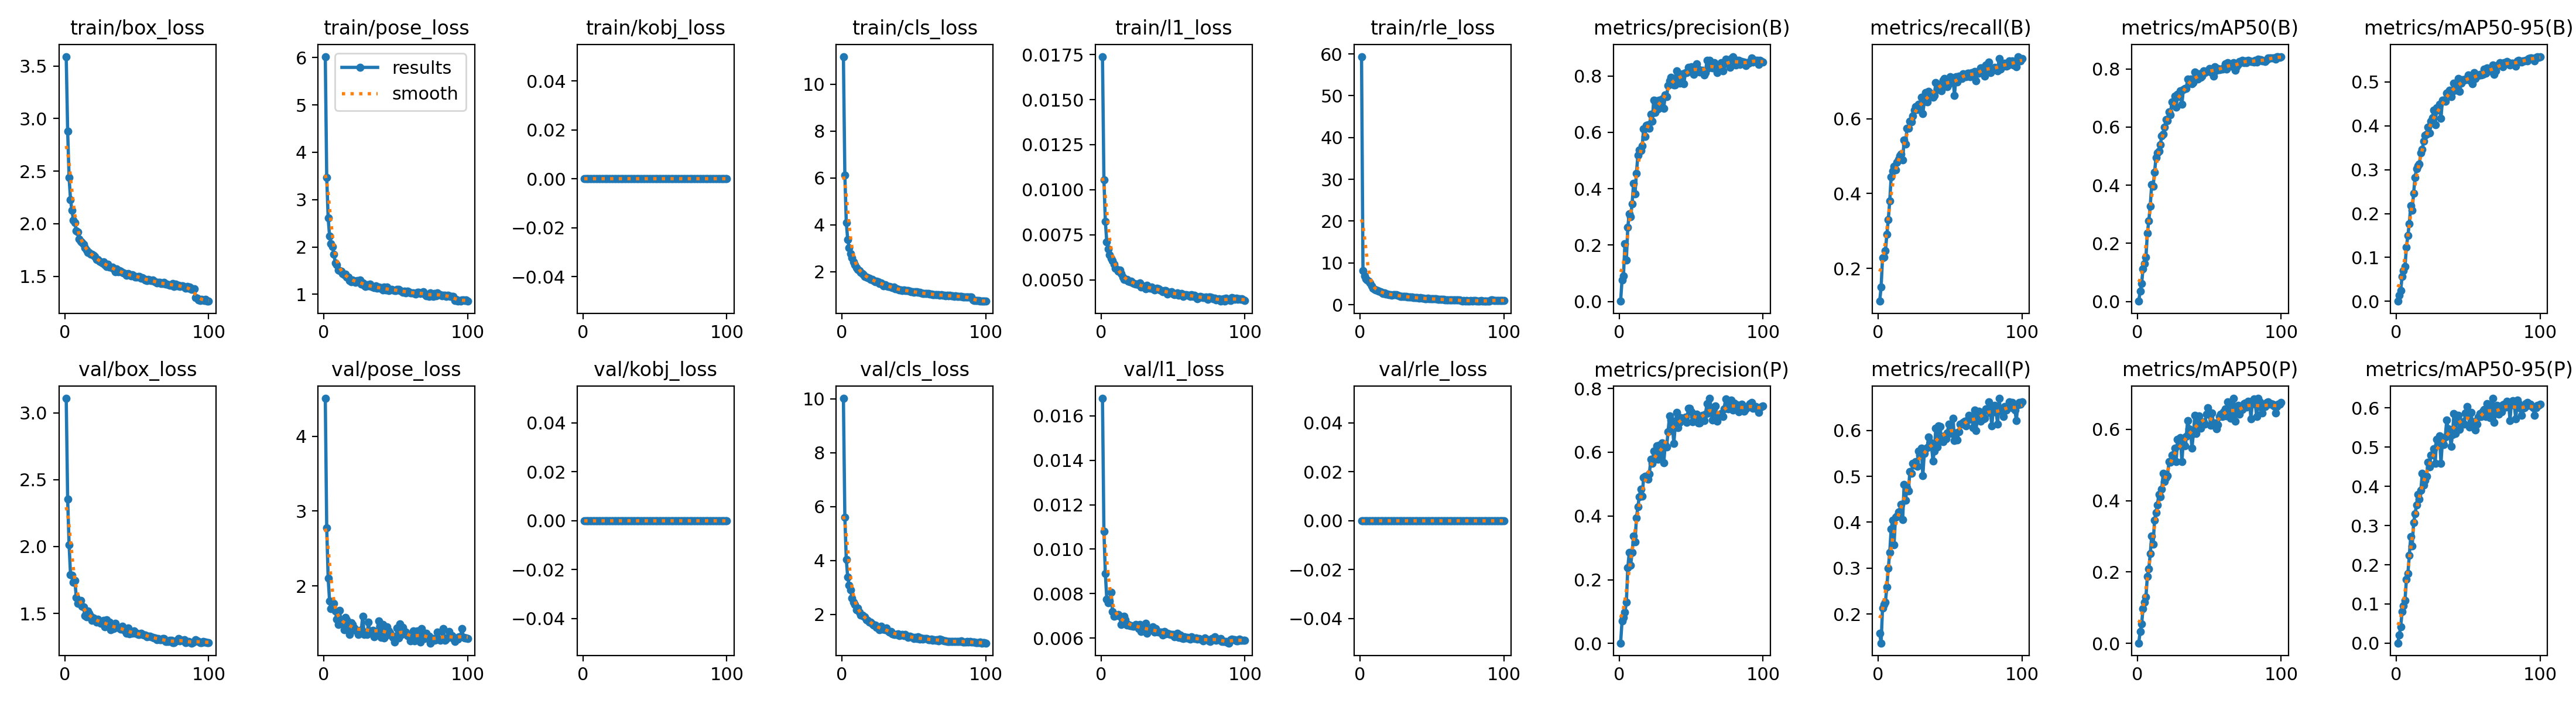

Source data for this figure (header and first rows):
epoch, time, train/box_loss, train/pose_loss, train/kobj_loss, train/cls_loss, train/l1_loss, train/rle_loss, metrics/precision(B), metrics/recall(B), metrics/mAP50(B), metrics/mAP50-95(B), metrics/precision(P), metrics/recall(P), metrics/mAP50(P), metrics/mAP50-95(P), val/box_loss, val/pose_loss, val/kobj_loss, val/cls_loss, val/l1_loss, val/rle_loss, lr/pg0, lr/pg1
1, 43.68, 3.589, 6.022, 0, 11.17, 0.01739, 59.38, 0.00084, 0.1126, 0.00078, 0.00018, 0.0013, 0.1587, 0.00089, 0.00024, 3.108, 4.506, 0, 10.01, 0.01678, 0, 0.0001849, 0.0001849
2, 85.23, 2.88, 3.47, 0, 6.127, 0.01056, 8.153, 0.07695, 0.1499, 0.03615, 0.01351, 0.0704, 0.1369, 0.0332, 0.02123, 2.353, 2.777, 0, 5.603, 0.01079, 0, 0.0003665, 0.0003665
3, 126.6, 2.437, 2.609, 0, 4.102, 0.00823, 6.835, 0.09155, 0.2281, 0.06171, 0.02405, 0.08206, 0.2136, 0.05378, 0.04134, 2.012, 2.098, 0, 4.044, 0.00891, 0, 0.0005445, 0.0005445
4, 167.8, 2.228, 2.228, 0, 3.361, 0.00711, 6.24, 0.2044, 0.2305, 0.1115, 0.05685, 0.09808, 0.2206, 0.09749, 0.0807, 1.79, 1.794, 0, 3.376, 0.00775, 0, 0.0005395, 0.0005395
5, 209.2, 2.126, 2.072, 0, 3.026, 0.0067, 5.85, 0.1475, 0.2467, 0.1308, 0.07044, 0.1293, 0.2264, 0.1157, 0.09553, 1.785, 1.696, 0, 3.074, 0.00759, 0, 0.000534, 0.000534
6, 249.9, 2.033, 2.005, 0, 2.766, 0.00637, 5.637, 0.2626, 0.2907, 0.1519, 0.07902, 0.2374, 0.2591, 0.1298, 0.1093, 1.734, 1.738, 0, 2.907, 0.00768, 0, 0.0005285, 0.0005285
7, 290.8, 2.012, 1.843, 0, 2.585, 0.0062, 5.18, 0.3118, 0.3309, 0.2339, 0.1231, 0.2852, 0.3003, 0.188, 0.1624, 1.747, 1.762, 0, 2.609, 0.00807, 0, 0.000523, 0.000523
8, 331.8, 1.931, 1.656, 0, 2.423, 0.00605, 4.442, 0.3005, 0.3805, 0.2775, 0.1498, 0.2459, 0.3346, 0.2086, 0.1769, 1.619, 1.662, 0, 2.445, 0.00719, 0, 0.0005175, 0.0005175
9, 372.5, 1.923, 1.617, 0, 2.298, 0.00586, 3.955, 0.3466, 0.4451, 0.3284, 0.1773, 0.2858, 0.3853, 0.251, 0.2234, 1.575, 1.553, 0, 2.355, 0.00699, 0, 0.000512, 0.000512
10, 413.2, 1.853, 1.516, 0, 2.177, 0.00565, 3.617, 0.4186, 0.4596, 0.4015, 0.2179, 0.3362, 0.4038, 0.3008, 0.2716, 1.574, 1.483, 0, 2.17, 0.00701, 0, 0.0005065, 0.0005065
11, 453.9, 1.832, 1.501, 0, 2.1, 0.00556, 3.546, 0.3806, 0.4732, 0.3958, 0.2077, 0.3184, 0.3511, 0.2785, 0.2481, 1.598, 1.67, 0, 2.23, 0.00703, 0, 0.000501, 0.000501
12, 494.3, 1.82, 1.488, 0, 2.042, 0.00549, 3.355, 0.4551, 0.4627, 0.4442, 0.2465, 0.3935, 0.4112, 0.3456, 0.3075, 1.554, 1.496, 0, 2.082, 0.00706, 0, 0.0004955, 0.0004955
13, 535, 1.803, 1.442, 0, 1.966, 0.00554, 3.25, 0.5181, 0.484, 0.4947, 0.2824, 0.429, 0.4132, 0.3668, 0.3297, 1.549, 1.488, 0, 1.971, 0.00697, 0, 0.0004899, 0.0004899
14, 575.6, 1.772, 1.417, 0, 1.914, 0.00536, 3.069, 0.5367, 0.492, 0.5102, 0.3022, 0.4606, 0.422, 0.3888, 0.3523, 1.483, 1.411, 0, 1.969, 0.00661, 0, 0.0004844, 0.0004844
15, 616.2, 1.748, 1.427, 0, 1.861, 0.00514, 2.944, 0.5344, 0.5003, 0.5163, 0.3092, 0.485, 0.4234, 0.4184, 0.3801, 1.472, 1.577, 0, 1.932, 0.00672, 0, 0.0004789, 0.0004789
16, 656.8, 1.726, 1.357, 0, 1.798, 0.00501, 2.737, 0.552, 0.5048, 0.54, 0.313, 0.4614, 0.4394, 0.4106, 0.367, 1.517, 1.548, 0, 1.904, 0.00699, 0, 0.0004734, 0.0004734
17, 697.3, 1.724, 1.368, 0, 1.777, 0.00502, 2.807, 0.6118, 0.4905, 0.5687, 0.3387, 0.5211, 0.4054, 0.4321, 0.3892, 1.499, 1.49, 0, 1.79, 0.00683, 0, 0.0004679, 0.0004679
18, 737.9, 1.712, 1.291, 0, 1.755, 0.00502, 2.572, 0.5855, 0.5431, 0.5756, 0.3468, 0.5251, 0.4822, 0.4763, 0.4332, 1.48, 1.354, 0, 1.78, 0.0066, 0, 0.0004624, 0.0004624
19, 778.4, 1.707, 1.265, 0, 1.709, 0.00492, 2.489, 0.6254, 0.5322, 0.6004, 0.3649, 0.5204, 0.4476, 0.4531, 0.4039, 1.446, 1.504, 0, 1.72, 0.00661, 0, 0.0004569, 0.0004569
20, 819.3, 1.696, 1.299, 0, 1.68, 0.00489, 2.452, 0.6264, 0.5748, 0.6249, 0.3789, 0.5147, 0.4754, 0.4649, 0.4147, 1.466, 1.48, 0, 1.713, 0.00657, 0, 0.0004514, 0.0004514
21, 860, 1.684, 1.271, 0, 1.66, 0.00492, 2.433, 0.6149, 0.5736, 0.6227, 0.3805, 0.5327, 0.4684, 0.4704, 0.4265, 1.45, 1.438, 0, 1.645, 0.00656, 0, 0.0004459, 0.0004459
22, 900.7, 1.658, 1.257, 0, 1.613, 0.00483, 2.293, 0.665, 0.5927, 0.6523, 0.3971, 0.5782, 0.5106, 0.5088, 0.4617, 1.434, 1.406, 0, 1.604, 0.00654, 0, 0.0004404, 0.0004404
23, 941.4, 1.659, 1.29, 0, 1.56, 0.00479, 2.408, 0.6384, 0.5909, 0.6416, 0.3841, 0.5644, 0.5064, 0.5077, 0.4494, 1.457, 1.407, 0, 1.605, 0.00654, 0, 0.0004349, 0.0004349
24, 983.6, 1.644, 1.263, 0, 1.583, 0.00477, 2.365, 0.7151, 0.6074, 0.6866, 0.4107, 0.6038, 0.5276, 0.5277, 0.4798, 1.438, 1.348, 0, 1.519, 0.00661, 0, 0.0004294, 0.0004294
25, 1025, 1.636, 1.301, 0, 1.568, 0.00476, 2.348, 0.6701, 0.6233, 0.6854, 0.4185, 0.5779, 0.5247, 0.529, 0.4814, 1.426, 1.408, 0, 1.507, 0.00655, 0, 0.0004239, 0.0004239
26, 1066, 1.629, 1.214, 0, 1.502, 0.00473, 2.196, 0.7121, 0.6318, 0.7062, 0.4359, 0.6194, 0.5315, 0.5469, 0.4957, 1.427, 1.406, 0, 1.424, 0.00644, 0, 0.0004184, 0.0004184
27, 1107, 1.635, 1.236, 0, 1.512, 0.00481, 2.166, 0.6836, 0.6238, 0.6676, 0.4018, 0.5784, 0.5216, 0.5104, 0.4593, 1.448, 1.594, 0, 1.552, 0.00661, 0, 0.0004129, 0.0004129
28, 1148, 1.609, 1.193, 0, 1.468, 0.00459, 2.016, 0.7141, 0.6388, 0.7124, 0.4412, 0.6223, 0.5549, 0.5719, 0.5199, 1.402, 1.354, 0, 1.448, 0.00631, 0, 0.0004074, 0.0004074
29, 1188, 1.592, 1.161, 0, 1.405, 0.00465, 1.97, 0.7057, 0.6344, 0.7049, 0.4363, 0.5957, 0.5462, 0.5556, 0.5066, 1.453, 1.383, 0, 1.444, 0.00653, 0, 0.0004019, 0.0004019
30, 1229, 1.615, 1.196, 0, 1.448, 0.00461, 2.023, 0.7185, 0.6567, 0.7254, 0.4495, 0.6299, 0.5614, 0.577, 0.5285, 1.413, 1.35, 0, 1.425, 0.00643, 0, 0.0003964, 0.0003964
31, 1269, 1.585, 1.176, 0, 1.398, 0.00449, 1.933, 0.6848, 0.6135, 0.679, 0.4168, 0.5664, 0.5007, 0.5091, 0.4591, 1.436, 1.511, 0, 1.498, 0.00666, 0, 0.0003909, 0.0003909
32, 1310, 1.586, 1.212, 0, 1.381, 0.00469, 1.995, 0.7327, 0.6458, 0.7277, 0.4587, 0.6232, 0.55, 0.5661, 0.514, 1.379, 1.384, 0, 1.378, 0.00622, 0, 0.0003854, 0.0003854
33, 1351, 1.589, 1.164, 0, 1.372, 0.00457, 1.863, 0.7269, 0.6696, 0.7328, 0.458, 0.6163, 0.5598, 0.5542, 0.5066, 1.387, 1.382, 0, 1.345, 0.00636, 0, 0.0003799, 0.0003799
34, 1391, 1.571, 1.153, 0, 1.348, 0.00453, 1.803, 0.767, 0.6453, 0.7332, 0.4565, 0.6652, 0.5628, 0.5795, 0.5254, 1.388, 1.404, 0, 1.372, 0.00634, 0, 0.0003744, 0.0003744
35, 1432, 1.544, 1.137, 0, 1.315, 0.0046, 1.785, 0.782, 0.673, 0.7643, 0.4746, 0.7141, 0.5849, 0.6239, 0.569, 1.428, 1.317, 0, 1.272, 0.0064, 0, 0.0003688, 0.0003688
36, 1472, 1.571, 1.18, 0, 1.335, 0.00451, 1.817, 0.7941, 0.6685, 0.7609, 0.4773, 0.7016, 0.5742, 0.6017, 0.547, 1.393, 1.381, 0, 1.267, 0.0065, 0, 0.0003633, 0.0003633
37, 1513, 1.544, 1.122, 0, 1.263, 0.00443, 1.725, 0.7914, 0.6627, 0.7642, 0.481, 0.6846, 0.5697, 0.5954, 0.54, 1.394, 1.377, 0, 1.252, 0.00626, 0, 0.0003578, 0.0003578
38, 1554, 1.553, 1.152, 0, 1.28, 0.00445, 1.732, 0.7673, 0.6579, 0.749, 0.4662, 0.6274, 0.5336, 0.5471, 0.5026, 1.389, 1.528, 0, 1.267, 0.00642, 0, 0.0003523, 0.0003523
39, 1594, 1.548, 1.133, 0, 1.25, 0.00454, 1.668, 0.7678, 0.6618, 0.7537, 0.4784, 0.6856, 0.5545, 0.5881, 0.5315, 1.383, 1.456, 0, 1.271, 0.0063, 0, 0.0003468, 0.0003468
40, 1635, 1.534, 1.138, 0, 1.231, 0.00451, 1.659, 0.819, 0.6965, 0.7882, 0.4968, 0.7256, 0.6043, 0.6392, 0.5852, 1.403, 1.311, 0, 1.219, 0.00626, 0, 0.0003413, 0.0003413
41, 1675, 1.53, 1.085, 0, 1.223, 0.00443, 1.529, 0.8066, 0.6771, 0.7778, 0.49, 0.6766, 0.5636, 0.5878, 0.5349, 1.378, 1.481, 0, 1.239, 0.00628, 0, 0.0003358, 0.0003358
42, 1716, 1.526, 1.154, 0, 1.205, 0.0044, 1.639, 0.7734, 0.6862, 0.7645, 0.4808, 0.6942, 0.6103, 0.636, 0.5816, 1.368, 1.306, 0, 1.267, 0.00627, 0, 0.0003303, 0.0003303
43, 1757, 1.507, 1.094, 0, 1.217, 0.00434, 1.493, 0.8001, 0.6923, 0.7834, 0.5083, 0.7081, 0.6081, 0.6385, 0.5813, 1.352, 1.334, 0, 1.208, 0.00615, 0, 0.0003248, 0.0003248
44, 1797, 1.523, 1.149, 0, 1.195, 0.00441, 1.63, 0.8085, 0.6742, 0.771, 0.479, 0.7032, 0.5761, 0.6029, 0.5455, 1.393, 1.449, 0, 1.255, 0.00631, 0, 0.0003193, 0.0003193
45, 1837, 1.517, 1.084, 0, 1.197, 0.0044, 1.434, 0.7732, 0.702, 0.7757, 0.4974, 0.7066, 0.5757, 0.6203, 0.5607, 1.345, 1.397, 0, 1.191, 0.00619, 0, 0.0003138, 0.0003138
46, 1878, 1.503, 1.093, 0, 1.182, 0.00419, 1.393, 0.8119, 0.7074, 0.7923, 0.505, 0.7103, 0.5883, 0.6206, 0.565, 1.357, 1.373, 0, 1.155, 0.00621, 0, 0.0003083, 0.0003083
47, 1918, 1.512, 1.108, 0, 1.163, 0.0043, 1.497, 0.8118, 0.6895, 0.7874, 0.5037, 0.6939, 0.5814, 0.6145, 0.5595, 1.35, 1.338, 0, 1.184, 0.0062, 0, 0.0003028, 0.0003028
48, 1959, 1.502, 1.087, 0, 1.152, 0.00431, 1.393, 0.8297, 0.6859, 0.7915, 0.5071, 0.7373, 0.5943, 0.6432, 0.5866, 1.367, 1.313, 0, 1.173, 0.00617, 0, 0.0002973, 0.0002973
49, 1999, 1.495, 1.077, 0, 1.144, 0.00434, 1.402, 0.8176, 0.6933, 0.7925, 0.5079, 0.7386, 0.6132, 0.6615, 0.6037, 1.35, 1.245, 0, 1.145, 0.00616, 0, 0.0002918, 0.0002918
50, 2040, 1.494, 1.076, 0, 1.121, 0.00419, 1.39, 0.832, 0.7118, 0.8021, 0.5153, 0.7274, 0.6115, 0.6425, 0.5876, 1.352, 1.314, 0, 1.103, 0.00617, 0, 0.0002863, 0.0002863
51, 2081, 1.5, 1.1, 0, 1.146, 0.00418, 1.408, 0.8202, 0.7025, 0.7892, 0.504, 0.6956, 0.5933, 0.6112, 0.5518, 1.341, 1.434, 0, 1.142, 0.00606, 0, 0.0002808, 0.0002808
52, 2121, 1.497, 1.105, 0, 1.145, 0.00421, 1.4, 0.8058, 0.7084, 0.7993, 0.5131, 0.7119, 0.6265, 0.6461, 0.5891, 1.342, 1.301, 0, 1.111, 0.00611, 0, 0.0002753, 0.0002753
53, 2162, 1.483, 1.08, 0, 1.115, 0.00428, 1.403, 0.8328, 0.6618, 0.7749, 0.4956, 0.7118, 0.5773, 0.6108, 0.5545, 1.35, 1.495, 0, 1.169, 0.00623, 0, 0.0002698, 0.0002698
54, 2202, 1.489, 1.063, 0, 1.109, 0.00414, 1.319, 0.8432, 0.7126, 0.8082, 0.5218, 0.7186, 0.5948, 0.6177, 0.5644, 1.342, 1.352, 0, 1.082, 0.00604, 0, 0.0002643, 0.0002643
55, 2243, 1.473, 1.038, 0, 1.095, 0.00422, 1.254, 0.8243, 0.6984, 0.7954, 0.5081, 0.6917, 0.5796, 0.6014, 0.5432, 1.338, 1.445, 0, 1.127, 0.00614, 0, 0.0002588, 0.0002588
56, 2283, 1.462, 1.066, 0, 1.063, 0.00423, 1.271, 0.8131, 0.7131, 0.8007, 0.5151, 0.6925, 0.5969, 0.6137, 0.5582, 1.337, 1.392, 0, 1.092, 0.00602, 0, 0.0002533, 0.0002533
57, 2324, 1.461, 1.031, 0, 1.073, 0.00409, 1.234, 0.8157, 0.7123, 0.7966, 0.5152, 0.7095, 0.6137, 0.6355, 0.5762, 1.325, 1.379, 0, 1.096, 0.00599, 0, 0.0002478, 0.0002478
58, 2365, 1.471, 1.071, 0, 1.063, 0.00418, 1.281, 0.8196, 0.7079, 0.7985, 0.5169, 0.7151, 0.6133, 0.6419, 0.5857, 1.331, 1.331, 0, 1.108, 0.00606, 0, 0.0002422, 0.0002422
59, 2405, 1.464, 1.054, 0, 1.07, 0.00416, 1.189, 0.804, 0.7195, 0.8002, 0.5166, 0.6985, 0.6176, 0.6358, 0.5779, 1.33, 1.33, 0, 1.094, 0.00602, 0, 0.0002367, 0.0002367
60, 2446, 1.461, 1.033, 0, 1.058, 0.00413, 1.205, 0.8112, 0.715, 0.8029, 0.5168, 0.7203, 0.6199, 0.6487, 0.5912, 1.326, 1.265, 0, 1.066, 0.00603, 0, 0.0002312, 0.0002312
... 40 more rows
